Run: headless pygame with SDL's dummy video driver; simulated clock (each Clock.tick advances the game by its frame time, no real sleeping); random seed 0; keys injected as events and as key.get_pressed() state; no mouse input.
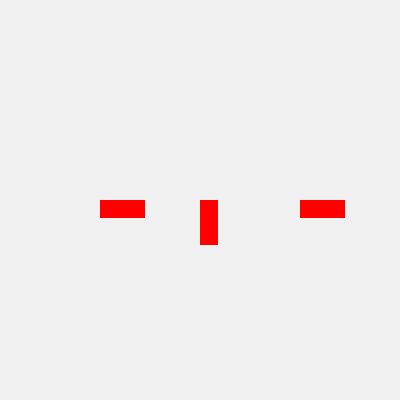
Frame 1 of 4 · flips 1–60 · no input
Frame 2 of 4 · flips 61–180 · tapped SPACE, RETURN · held RIGHT (→), D · screen unchanged from frame 1, image omitted
Frame 3 of 4 · flips 181–300 · held DOWN (↓), S · screen unchanged from frame 2, image omitted
Frame 4 of 4 · flips 301–420 · held LEFT (←), A, UP (↑), W · screen unchanged from frame 3, image omitted

The pygame program that drew these frames:

import pygame
pygame.init()
screen = pygame.display.set_mode((400, 400))
clock = pygame.time.Clock()

# 绘制一个“长度沿X轴”的车辆矩形（默认朝右）
car_surface = pygame.Surface((45, 18), pygame.SRCALPHA)
pygame.draw.rect(car_surface, (255,0,0), (0,0,45,18))

running = True
while running:
    screen.fill((240,240,240))
    for event in pygame.event.get():
        if event.type == pygame.QUIT:
            running = False
    
    # 1. 原始矩形（默认朝右）
    screen.blit(car_surface, (100, 200))
    # 2. 逆时针转90°（车头朝上）
    rotated_90 = pygame.transform.rotate(car_surface, 90)
    screen.blit(rotated_90, (200, 200))
    # 3. 逆时针转180°（车头朝左）
    rotated_180 = pygame.transform.rotate(car_surface, 180)
    screen.blit(rotated_180, (300, 200))

    pygame.display.flip()
    clock.tick(30)
pygame.quit()
